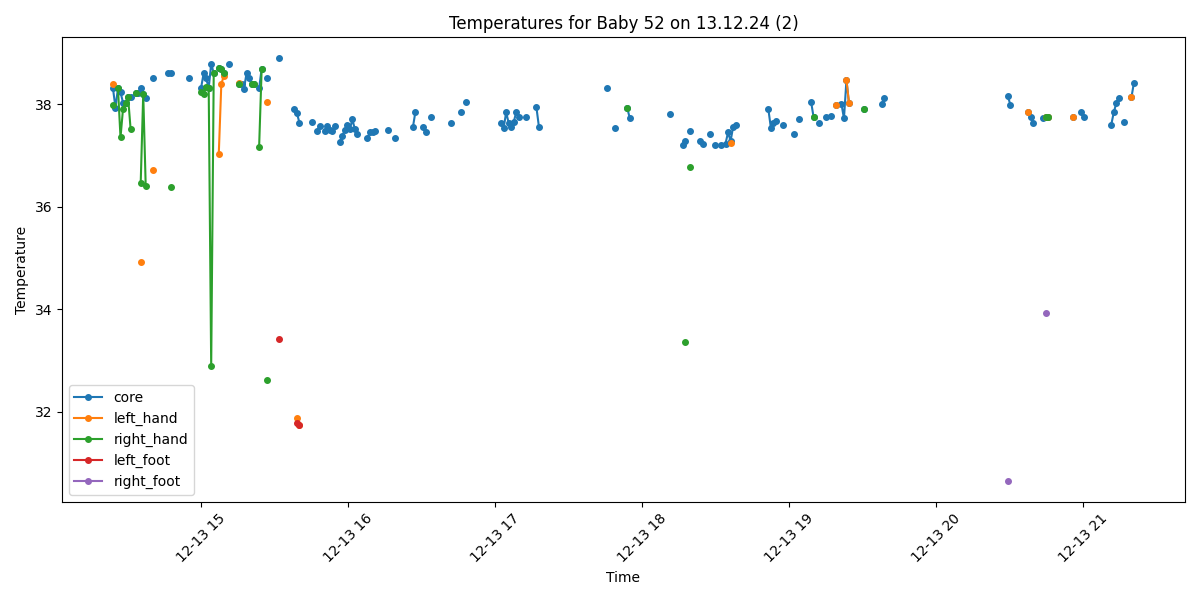

The file beside this chart, header and first rows:
Process, Image Path, core, left_hand, right_hand, left_foot, right_foot, limbs_avg, core_minus_limbs, diagnosis
False, /data/uabcvmsc/shared/newborn/52/13.12.2…, , , , , , , , 
False, /data/uabcvmsc/shared/newborn/52/13.12.2…, , , , , , , , 
True, /data/uabcvmsc/shared/newborn/52/13.12.2…, 38.31, 38.39, 37.98, , , 38.18, 0.13, Fever
True, /data/uabcvmsc/shared/newborn/52/13.12.2…, 37.93, , , , , , , Fever
True, /data/uabcvmsc/shared/newborn/52/13.12.2…, 38.31, , 38.31, , , 38.31, 0.0, Fever
True, /data/uabcvmsc/shared/newborn/52/13.12.2…, 38.23, , 37.35, , , 37.35, 0.88, Fever
True, /data/uabcvmsc/shared/newborn/52/13.12.2…, 38.03, , 37.91, , , 37.91, 0.12, Fever
True, /data/uabcvmsc/shared/newborn/52/13.12.2…, 38.03, , 38.03, , , 38.03, 0.0, Fever
True, /data/uabcvmsc/shared/newborn/52/13.12.2…, 38.13, , 38.13, , , 38.13, 0.0, Fever
True, /data/uabcvmsc/shared/newborn/52/13.12.2…, 38.13, , 37.51, , , 37.51, 0.62, Fever
False, /data/uabcvmsc/shared/newborn/52/13.12.2…, , , , , , , , 
True, /data/uabcvmsc/shared/newborn/52/13.12.2…, 38.21, , 38.21, , , 38.21, 0.0, Fever
True, /data/uabcvmsc/shared/newborn/52/13.12.2…, 38.21, , , , , , , Fever
True, /data/uabcvmsc/shared/newborn/52/13.12.2…, 38.31, 34.93, 36.46, , , 35.7, 2.61, Fever and Peripheral shutdown
True, /data/uabcvmsc/shared/newborn/52/13.12.2…, 38.2, , 38.2, , , 38.2, 0.0, Fever
True, /data/uabcvmsc/shared/newborn/52/13.12.2…, 38.12, , 36.4, , , 36.4, 1.72, Fever
False, /data/uabcvmsc/shared/newborn/52/13.12.2…, , , , , , , , 
False, /data/uabcvmsc/shared/newborn/52/13.12.2…, , , , , , , , 
True, /data/uabcvmsc/shared/newborn/52/13.12.2…, 38.5, 36.72, , , , 36.72, 1.78, Fever
False, /data/uabcvmsc/shared/newborn/52/13.12.2…, , , , , , , , 
False, /data/uabcvmsc/shared/newborn/52/13.12.2…, , , , , , , , 
False, /data/uabcvmsc/shared/newborn/52/13.12.2…, , , , , , , , 
False, /data/uabcvmsc/shared/newborn/52/13.12.2…, , , , , , , , 
False, /data/uabcvmsc/shared/newborn/52/13.12.2…, , , , , , , , 
True, /data/uabcvmsc/shared/newborn/52/13.12.2…, 38.6, , , , , , , Fever
True, /data/uabcvmsc/shared/newborn/52/13.12.2…, 38.6, , 36.38, , , 36.38, 2.22, Fever
False, /data/uabcvmsc/shared/newborn/52/13.12.2…, , , , , , , , 
False, /data/uabcvmsc/shared/newborn/52/13.12.2…, , , , , , , , 
False, /data/uabcvmsc/shared/newborn/52/13.12.2…, , , , , , , , 
False, /data/uabcvmsc/shared/newborn/52/13.12.2…, , , , , , , , 
False, /data/uabcvmsc/shared/newborn/52/13.12.2…, , , , , , , , 
False, /data/uabcvmsc/shared/newborn/52/13.12.2…, , , , , , , , 
True, /data/uabcvmsc/shared/newborn/52/13.12.2…, 38.5, , , , , , , Fever
False, /data/uabcvmsc/shared/newborn/52/13.12.2…, , , , , , , , 
False, /data/uabcvmsc/shared/newborn/52/13.12.2…, , , , , , , , 
False, /data/uabcvmsc/shared/newborn/52/13.12.2…, , , , , , , , 
False, /data/uabcvmsc/shared/newborn/52/13.12.2…, , , , , , , , 
True, /data/uabcvmsc/shared/newborn/52/13.12.2…, 38.32, , 38.24, , , 38.24, 0.08, Fever
True, /data/uabcvmsc/shared/newborn/52/13.12.2…, 38.6, , 38.2, , , 38.2, 0.4, Fever
True, /data/uabcvmsc/shared/newborn/52/13.12.2…, 38.5, , 38.33, , , 38.33, 0.17, Fever
True, /data/uabcvmsc/shared/newborn/52/13.12.2…, 38.31, , 38.31, , , 38.31, 0.0, Fever
True, /data/uabcvmsc/shared/newborn/52/13.12.2…, 38.79, , 32.89, , , 32.89, 5.9, Fever and Peripheral shutdown
True, /data/uabcvmsc/shared/newborn/52/13.12.2…, 38.6, , 38.6, , , 38.6, 0.0, Fever
False, /data/uabcvmsc/shared/newborn/52/13.12.2…, , , , , , , , 
True, /data/uabcvmsc/shared/newborn/52/13.12.2…, 38.7, 37.03, 38.7, , , 37.86, 0.84, Fever
True, /data/uabcvmsc/shared/newborn/52/13.12.2…, 38.68, 38.39, 38.68, , , 38.53, 0.15, Fever
True, /data/uabcvmsc/shared/newborn/52/13.12.2…, 38.6, 38.55, 38.6, , , 38.58, 0.02, Fever
False, /data/uabcvmsc/shared/newborn/52/13.12.2…, , , , , , , , 
True, /data/uabcvmsc/shared/newborn/52/13.12.2…, 38.78, , , , , , , Fever
False, /data/uabcvmsc/shared/newborn/52/13.12.2…, , , , , , , , 
False, /data/uabcvmsc/shared/newborn/52/13.12.2…, , , , , , , , 
False, /data/uabcvmsc/shared/newborn/52/13.12.2…, , , , , , , , 
True, /data/uabcvmsc/shared/newborn/52/13.12.2…, 38.39, 38.41, 38.39, , , 38.4, -0.01, Fever
True, /data/uabcvmsc/shared/newborn/52/13.12.2…, 38.4, , , , , , , Fever
True, /data/uabcvmsc/shared/newborn/52/13.12.2…, 38.3, , , , , , , Fever
True, /data/uabcvmsc/shared/newborn/52/13.12.2…, 38.6, , , , , , , Fever
True, /data/uabcvmsc/shared/newborn/52/13.12.2…, 38.5, , , , , , , Fever
True, /data/uabcvmsc/shared/newborn/52/13.12.2…, 38.4, , 38.4, , , 38.4, 0.0, Fever
True, /data/uabcvmsc/shared/newborn/52/13.12.2…, 38.4, , 38.4, , , 38.4, 0.0, Fever
False, /data/uabcvmsc/shared/newborn/52/13.12.2…, , , , , , , , 
... 440 more rows
